Run: headless pygame with SDL's dummy video driver; simulated clock (each Clock.tick advances the game by its frame time, no real sleeping); random seed 0; keys injected as events and as key.get_pressed() state; mouse plan: one left click at the window centre at the start of phase 2, then a move to the lower-right quarter at the start of phase 3.
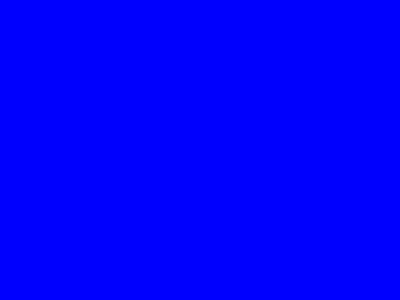
Frame 1 of 4 · flips 1–60 · no input
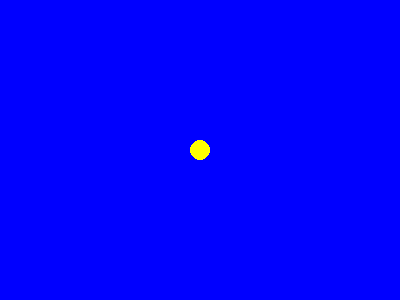
Frame 2 of 4 · flips 61–180 · clicked the window centre · tapped SPACE, RETURN · held RIGHT (→), D
Frame 3 of 4 · flips 181–300 · moved the mouse to the lower-right quarter · held DOWN (↓), S · screen unchanged from frame 2, image omitted
Frame 4 of 4 · flips 301–420 · held LEFT (←), A, UP (↑), W · screen unchanged from frame 3, image omitted

The pygame program that drew these frames:

import pygame

size = width, height = 400, 300
screen = pygame.display.set_mode(size)
clock = pygame.time.Clock()
running = True
# Красим фон
screen.fill(pygame.Color('blue'))
x1, y1 = 0, 0
circle_exists = False  # переменная указывает на существование круга
plus_radius = 2  # номер нашего созданного события
# таймер вызова события увеличения радиуса круга
pygame.time.set_timer(plus_radius, 100)
r = 10

def circle():
    pygame.draw.circle(screen, (255, 255, 0), [x1,y1],r, 0)
    pygame.display.flip()

while running:
    for event in pygame.event.get():
        if event.type == pygame.QUIT:
            running = False
        # реакция на нажатие мыши
        if event.type == pygame.MOUSEBUTTONUP:
            # красим фон и поверх него рисуем новый круг
            r = 10
            # Запоминаем координаты мыши
            x1, y1 = event.pos  
            screen.fill(pygame.Color('blue'))
            circle()
            cirle_exists = True
            pygame.display.flip()
            
            
        if event.type == plus_radius: # Событие увеличения радиуса круга
            r = r + 1
            circle()
            pygame.display.flip()

    if circle_exists:
        circle()
    pygame.display.flip()
    clock.tick(50)
pygame.quit()
